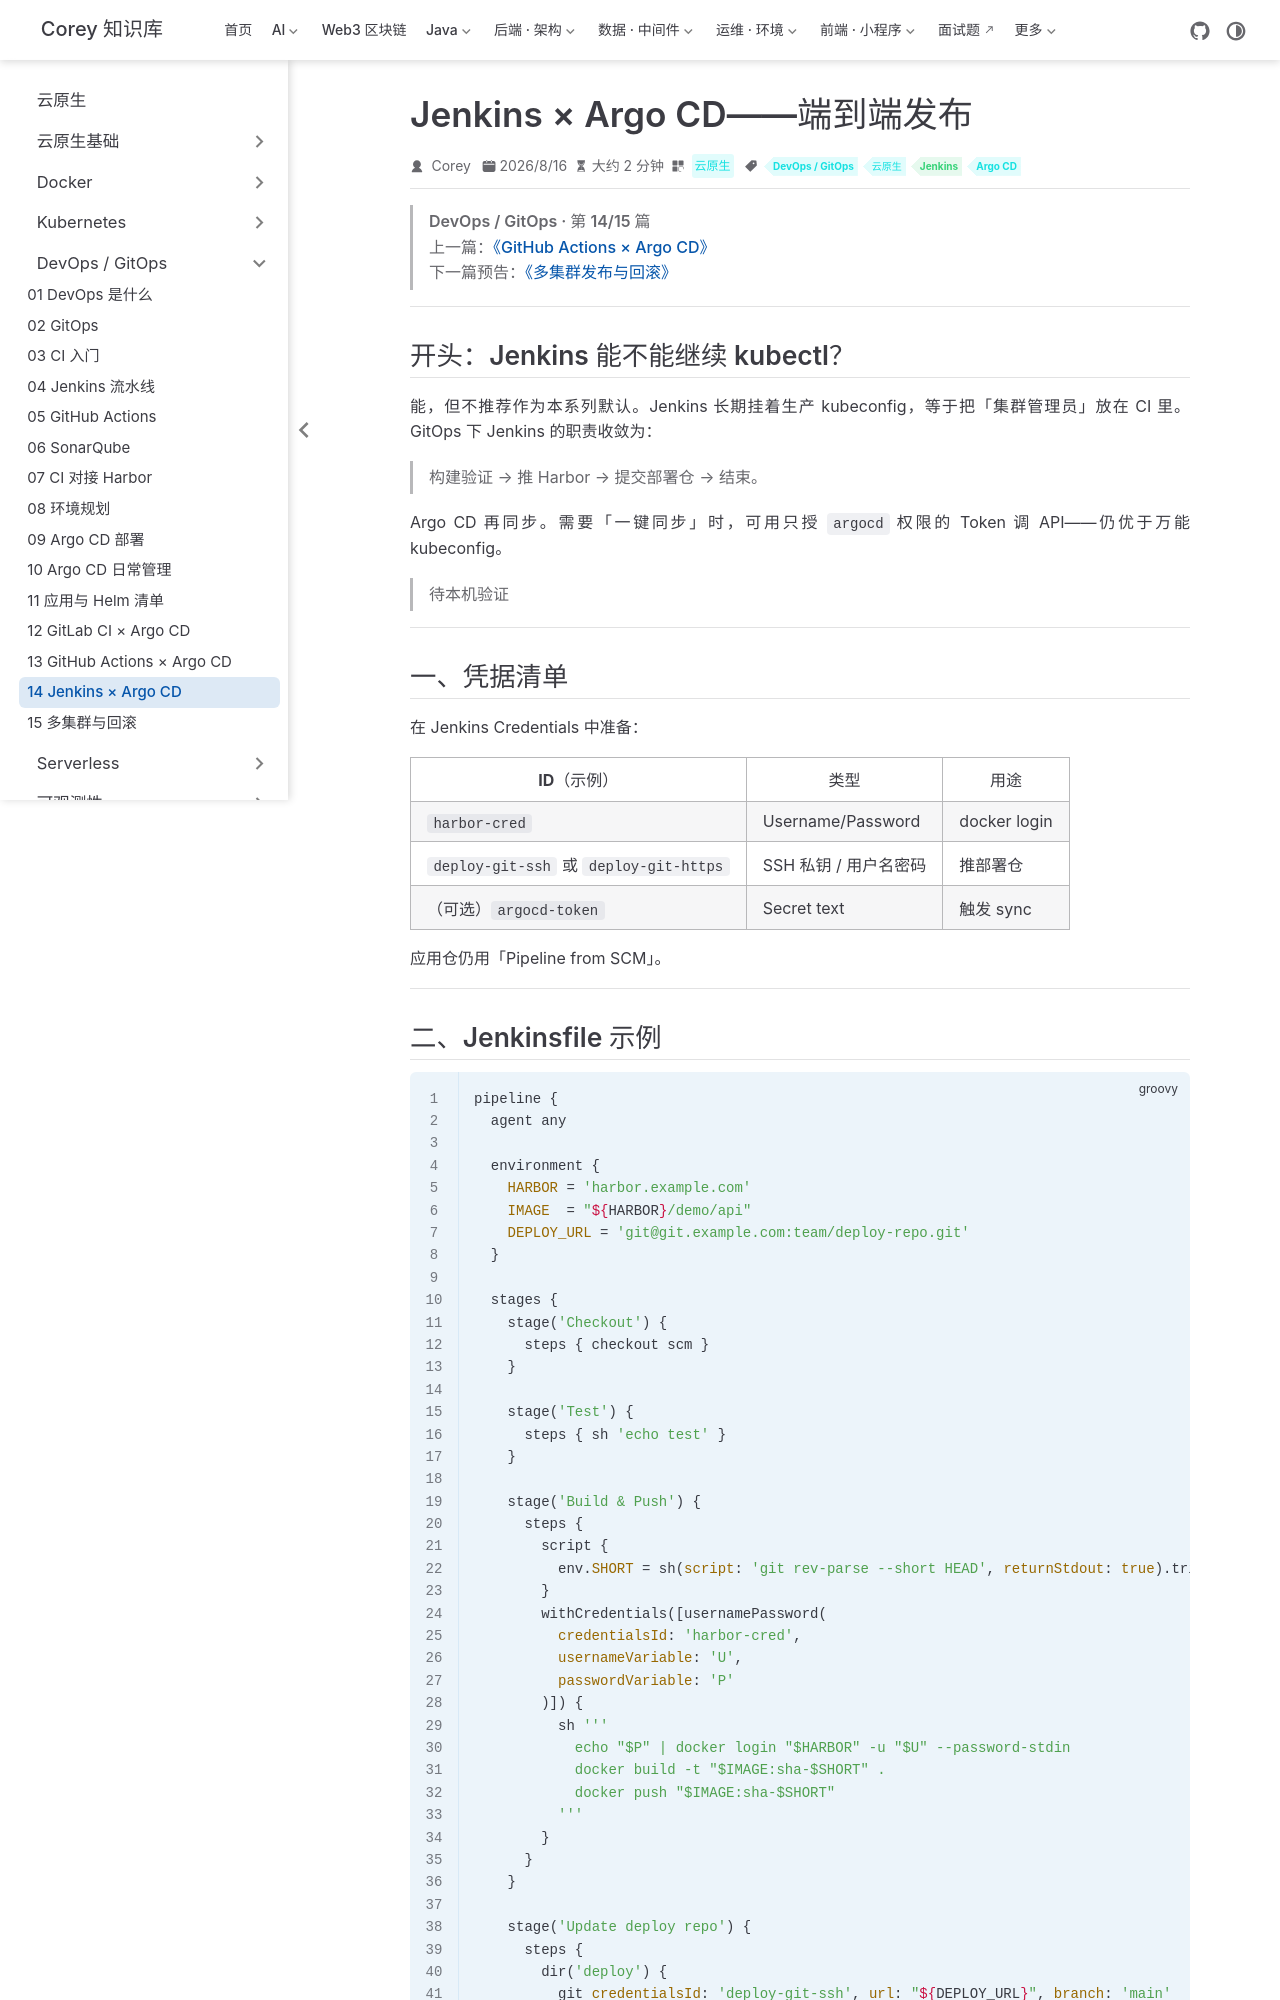

repository: code-corey/code-corey.github.io · page: 云原生/devops/devops-14-jenkins-argocd.html · generator: jekyll

---
title: Jenkins × Argo CD——端到端发布
sidebarGroup: DevOps / GitOps
shortTitle: 14 Jenkins × Argo CD
order: 14
date: 2026-08-16T00:00:00.000Z
category: 云原生
tag:
  - DevOps / GitOps
  - 云原生
  - Jenkins
  - Argo CD
description: Jenkins × Argo CD——Pipeline 推镜像并更新部署仓，避免 Jenkins 直连 kubectl 改生产
---

> **DevOps / GitOps · 第 14/15 篇**  
> 上一篇：[《GitHub Actions × Argo CD》](/云原生/devops/devops-13-github-actions-argocd)  
> 下一篇预告：[《多集群发布与回滚》](/云原生/devops/devops-15-multicluster-rollback)

---

## 开头：Jenkins 能不能继续 kubectl？

能，但不推荐作为本系列默认。Jenkins 长期挂着生产 kubeconfig，等于把「集群管理员」放在 CI 里。GitOps 下 Jenkins 的职责收敛为：

> 构建验证 → 推 Harbor → **提交部署仓** → 结束。

Argo CD 再同步。需要「一键同步」时，可用只授 `argocd` 权限的 Token 调 API——仍优于万能 kubeconfig。

> **待本机验证**

---

## 一、凭据清单

在 Jenkins Credentials 中准备：

| ID（示例） | 类型 | 用途 |
|------------|------|------|
| `harbor-cred` | Username/Password | docker login |
| `deploy-git-ssh` 或 `deploy-git-https` | SSH 私钥 / 用户名密码 | 推部署仓 |
| （可选）`argocd-token` | Secret text | 触发 sync |

应用仓仍用「Pipeline from SCM」。

---
